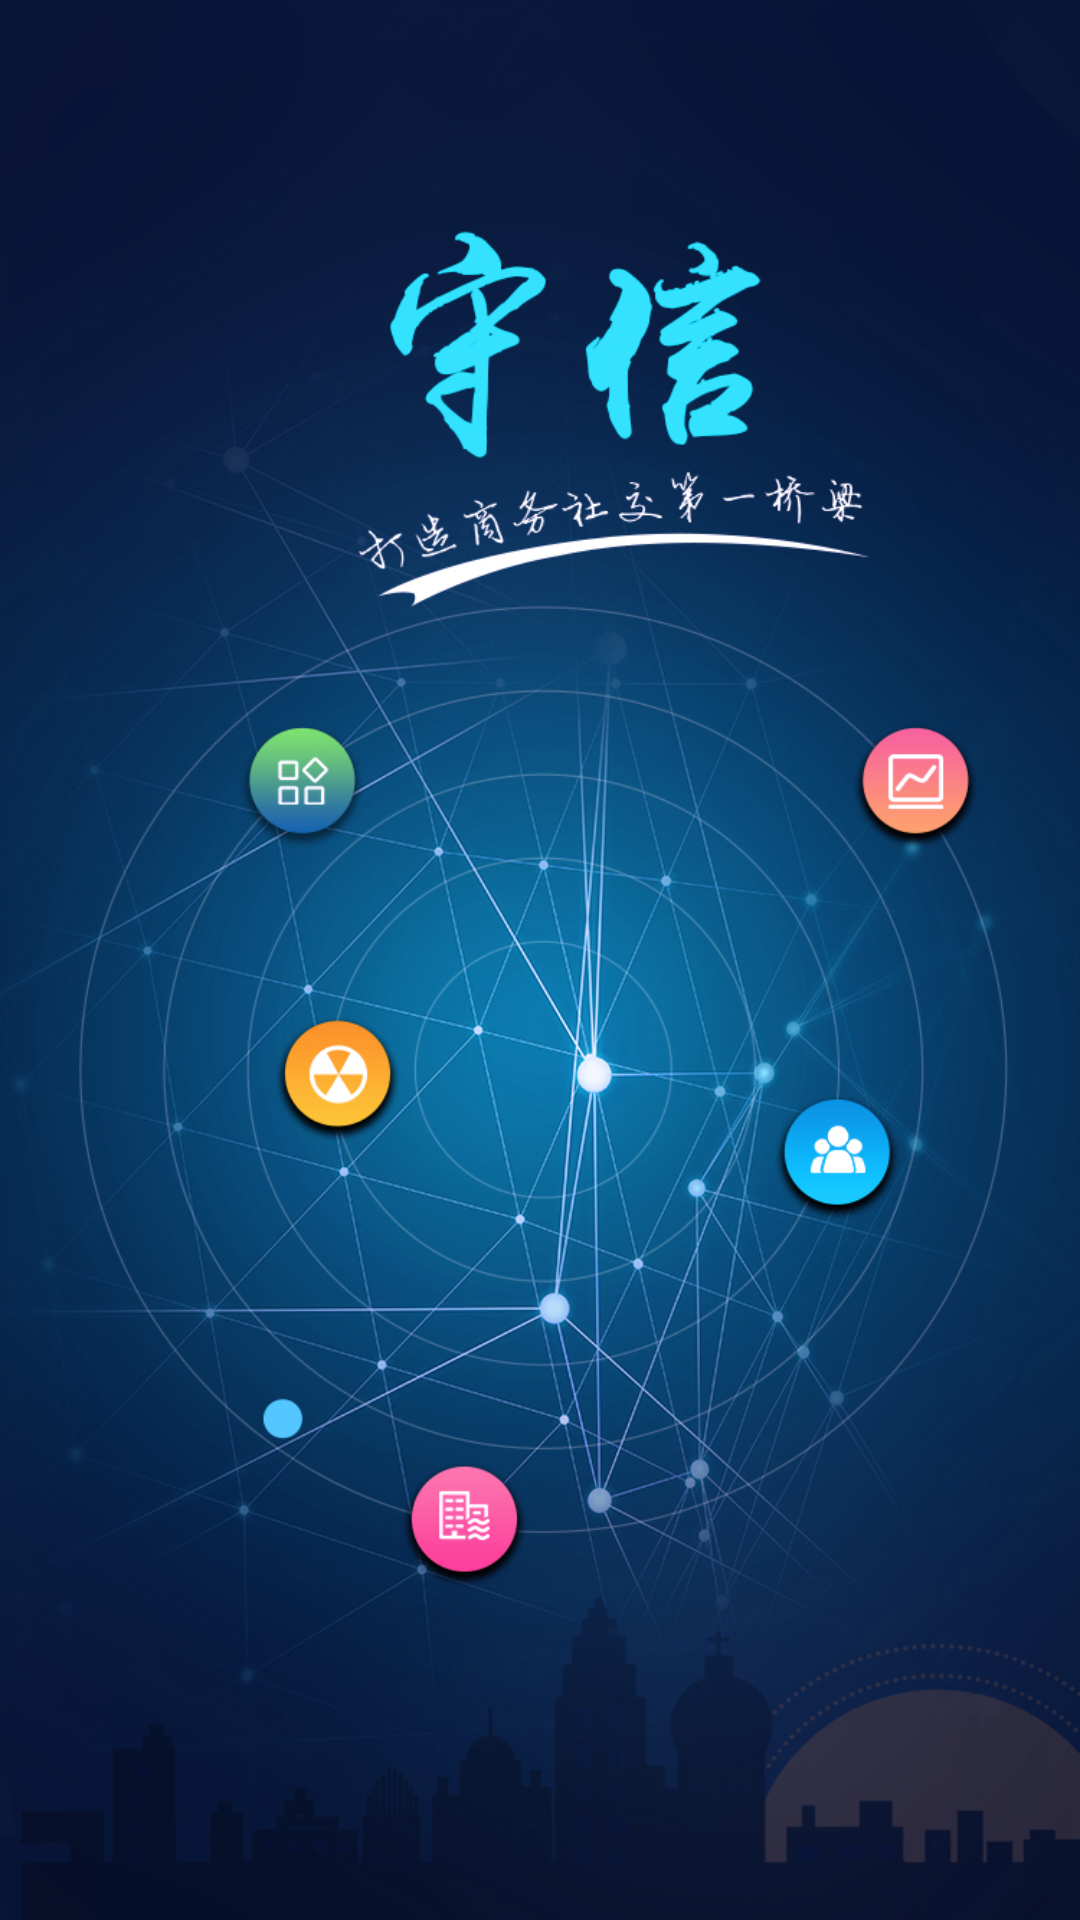

This screen was rendered from an Android layout file. Write that file and the resources it references.
<!-- AndroidManifest.xml: activity theme AppTheme -->
<!-- res/layout/splash.xml -->
<?xml version="1.0" encoding="utf-8"?>
<LinearLayout xmlns:android="http://schemas.android.com/apk/res/android"
    android:layout_width="fill_parent"
    android:layout_height="fill_parent"
    android:scrollbars="none" >

    <ImageView
        android:layout_width="match_parent"

        android:background="@drawable/ic_launcher_bg"
        android:layout_height="match_parent" />


</LinearLayout>
<!-- resources referenced by this layout -->
<resources>
  <!-- drawable ic_launcher_bg: jpg bitmap (drawable-xhdpi, 319230 bytes) -->
  <style name="AppTheme" parent="@style/BaseAppTheme">
       
  
          <item name="colorPrimary">@color/colorPrimary</item>
          <item name="colorPrimaryDark">@color/colorPrimary</item>
          <item name="colorAccent">@color/lightgrey</item>
  
          <item name="android:windowActionBar">false</item>
          <item name="windowActionBar">false</item>
          <item name="windowNoTitle">true</item>
          <item name="android:windowContentOverlay">@null</item>
  
  
  
      </style>
  <style name="BaseAppTheme" parent="Theme.AppCompat.Light.DarkActionBar" />
  <!-- not gathered from this repository: default colours our renderer supplied (Android Studio template values) -->
  <color name="colorPrimary">#FF6200EE</color>
</resources>
